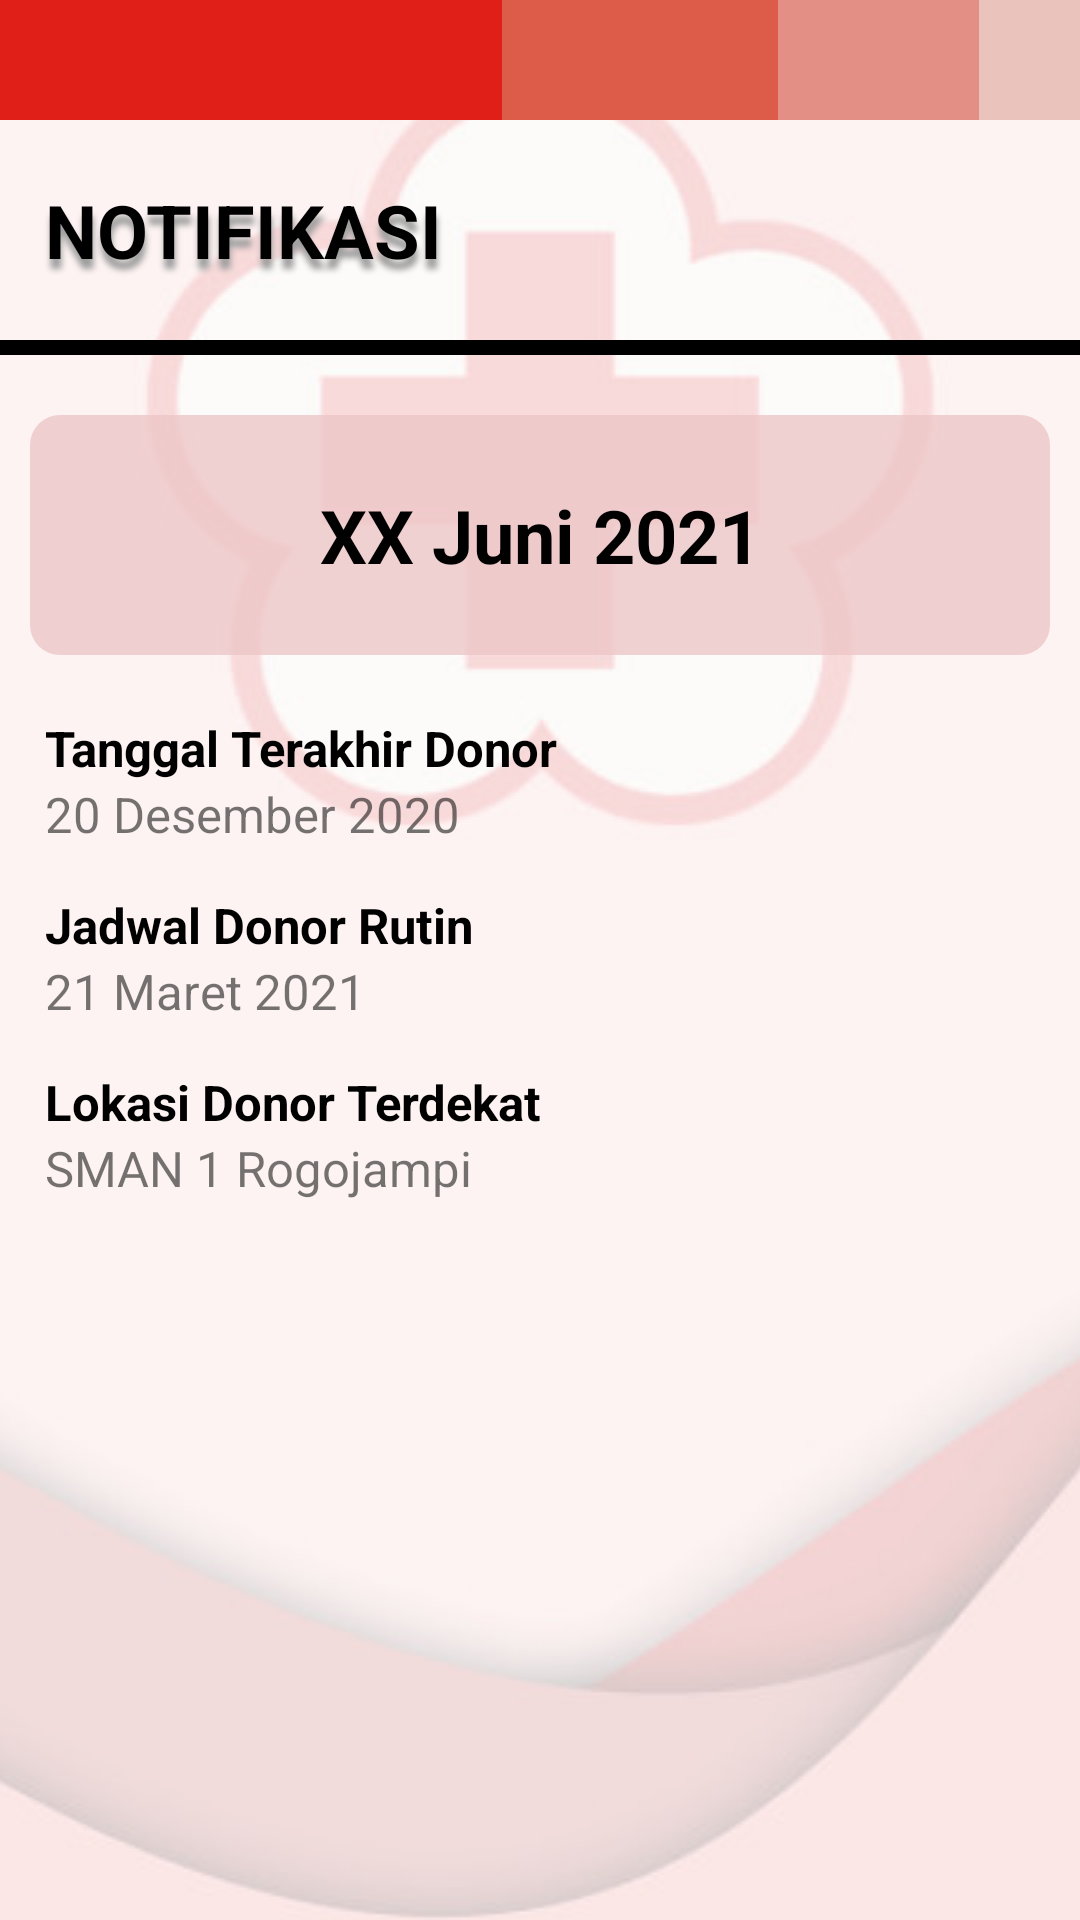

Here is an Android app screen rendered from its layout file. Give the layout XML and the strings, colors and styles it references.
<!-- AndroidManifest.xml: application theme Theme.JendelaPMI -->
<!-- res/layout/fragment_notifikasi.xml -->
<?xml version="1.0" encoding="utf-8"?>
<ScrollView xmlns:android="http://schemas.android.com/apk/res/android"
    xmlns:tools="http://schemas.android.com/tools"
    android:layout_width="match_parent"
    android:layout_height="match_parent"
    android:background="@drawable/bg"
    tools:context=".fragments.NotifikasiFragment">

    <RelativeLayout
        android:layout_width="match_parent"
        android:layout_height="wrap_content">
        <LinearLayout
            android:id="@+id/gaya"
            android:layout_width="match_parent"
            android:layout_height="40dp"
            android:orientation="horizontal">

            <View
                android:layout_width="0dip"
                android:layout_height="match_parent"
                android:layout_weight="4"
                android:background="@color/main_1" />

            <View
                android:layout_width="0dip"
                android:layout_height="match_parent"
                android:layout_weight="2.2"
                android:background="@color/main_2" />

            <View
                android:layout_width="0dip"
                android:layout_height="match_parent"
                android:layout_weight="1.6"
                android:background="@color/main_3" />

            <View
                android:layout_width="0dip"
                android:layout_height="match_parent"
                android:layout_weight="0.8"
                android:background="@color/main_4" />
        </LinearLayout>

        <TextView
            android:id="@+id/txt_head_notif"
            android:layout_width="match_parent"
            android:layout_height="wrap_content"
            android:paddingStart="15dp"
            android:paddingTop="20dp"
            android:paddingBottom="20dp"
            android:shadowColor="@color/grey"
            android:shadowDx="1"
            android:shadowDy="10"
            android:shadowRadius="5"
            android:text="NOTIFIKASI"
            android:textColor="@color/black"
            android:textSize="12pt"
            android:textStyle="bold"
            android:layout_below="@id/gaya"/>

        <View
            android:id="@+id/linebreak"
            android:layout_width="match_parent"
            android:layout_height="5dp"
            android:layout_below="@id/txt_head_notif"
            android:background="@color/black" />


        <TextView
            android:id="@+id/jadwal_big"
            android:layout_width="match_parent"
            android:layout_height="80dp"
            android:layout_below="@id/linebreak"
            android:layout_marginLeft="10dp"
            android:layout_marginTop="20dp"
            android:layout_marginRight="10dp"
            android:layout_marginBottom="5dp"
            android:background="@drawable/shape_bg_textview"
            android:gravity="center"
            android:text="XX Juni 2021"
            android:textColor="@color/black"
            android:textSize="12pt"
            android:textStyle="bold" />

        
        <RelativeLayout
            android:layout_width="match_parent"
            android:layout_height="wrap_content"
            android:layout_below="@id/jadwal_big"
            android:padding="15dp">

            <TextView
                android:id="@+id/lbl_tanngal_terakhir_donor"
                android:layout_width="wrap_content"
                android:layout_height="wrap_content"
                android:text="Tanggal Terakhir Donor"
                android:textSize="8pt"
                android:textColor="@color/black"
                android:textStyle="bold" />

            <TextView
                android:id="@+id/txt_tanggal_terakhir_donor"
                android:layout_width="wrap_content"
                android:layout_height="wrap_content"
                android:layout_below="@id/lbl_tanngal_terakhir_donor"
                android:text="20 Desember 2020"
                android:textSize="8pt" />

            <TextView
                android:id="@+id/lbl_jadwal_donor_rutin"
                android:layout_width="wrap_content"
                android:layout_height="wrap_content"
                android:layout_below="@id/txt_tanggal_terakhir_donor"
                android:layout_marginTop="15dp"
                android:text="Jadwal Donor Rutin"
                android:textSize="8pt"
                android:textColor="@color/black"
                android:textStyle="bold" />

            <TextView
                android:id="@+id/txt_jadwal_donor_rutin"
                android:layout_width="wrap_content"
                android:layout_height="wrap_content"
                android:layout_below="@id/lbl_jadwal_donor_rutin"
                android:text="21 Maret 2021"
                android:textSize="8pt"/>

            <TextView
                android:id="@+id/lbl_lokasi_donor_terdekat"
                android:layout_width="wrap_content"
                android:layout_height="wrap_content"
                android:layout_below="@id/txt_jadwal_donor_rutin"
                android:layout_marginTop="15dp"
                android:text="Lokasi Donor Terdekat"
                android:textSize="8pt"
                android:textColor="@color/black"
                android:textStyle="bold" />

            <TextView
                android:id="@+id/txt_lokasi_donor_terdekat"
                android:layout_width="wrap_content"
                android:layout_height="wrap_content"
                android:layout_below="@id/lbl_lokasi_donor_terdekat"
                android:text="SMAN 1 Rogojampi"
                android:textSize="8pt"/>
        </RelativeLayout>
    </RelativeLayout>
</ScrollView>
<!-- resources referenced by this layout -->
<resources>
  <color name="black">#FF000000</color>
  <color name="grey">#ff9e9e9e</color>
  <color name="main_1">#E01F18</color>
  <color name="main_2">#DD5C49</color>
  <color name="main_3">#E38F85</color>
  <color name="main_4">#EAC3BC</color>
  <!-- drawable bg (drawable) -->
  <?xml version="1.0" encoding="utf-8"?>
  <bitmap xmlns:android="http://schemas.android.com/apk/res/android"
      android:src="@drawable/bg_pic"
      android:gravity="center_vertical">
  </bitmap>
  <!-- drawable shape_bg_textview (drawable) -->
  <?xml version="1.0" encoding="utf-8"?>
  <shape xmlns:android="http://schemas.android.com/apk/res/android"
      android:shape="rectangle">
      <corners android:radius="10dp"/>
      <solid android:color="@color/main_6_transparan"/>
  </shape>
  <style name="Theme.JendelaPMI" parent="Theme.MaterialComponents.DayNight.NoActionBar">
          
          <item name="colorPrimary">@color/main_1</item>
          <item name="colorPrimaryVariant">@color/main_2</item>
          <item name="colorOnPrimary">@color/white</item>
          
          <item name="colorSecondary">@color/main_5</item>
          <item name="colorSecondaryVariant">@color/main_3</item>
          <item name="colorOnSecondary">@color/black</item>
          
          <item name="android:statusBarColor" tools:targetApi="l">?attr/colorPrimary</item>
          
      </style>
  <!-- drawable bg_pic: jpeg bitmap (drawable, 22003 bytes) -->
  <color name="main_6_transparan">#cceec7c8</color>
  <color name="white">#FFFFFFFF</color>
  <color name="main_5">#9C2C2B</color>
</resources>
